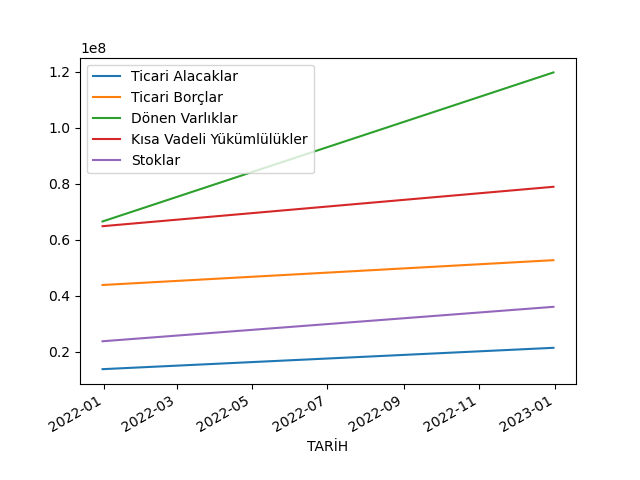

Values plotted in this chart, from the file beside it:
TARİH, Ticari Alacaklar, Ticari Borçlar, Dönen Varlıklar, Kısa Vadeli Yükümlülükler, Stoklar
2021-12-31, 13796682, 43837455, 66515384, 64828702, 23757526
2022-12-31, 21417520, 52698764, 119710705, 78895410, 36046008
